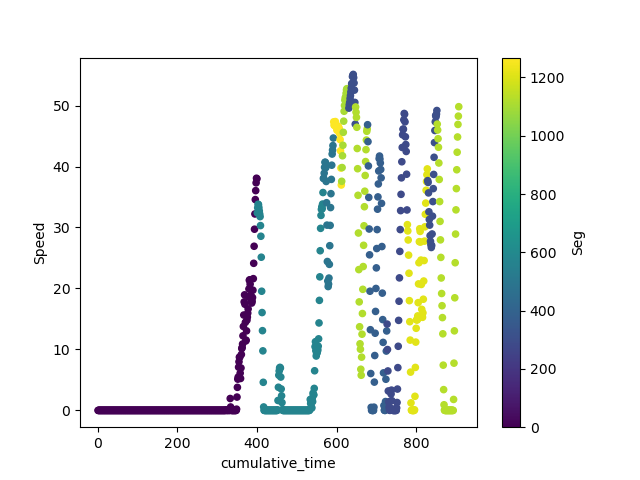

Values plotted in this chart, from the file beside it:
; DateTime; Speed; FuelRate; gps_Lat; gps_Long; Duration; DeltaDistance; Acc; DayOfWeek; Seg; Acc2; cumulative_time
66; 2018-11-10 03:55:19; 0.0; 9.95; 45.55; -73.65; 1.0; 0.0; 0.0; 5; 0.0; 0.0; 1.0
68; 2018-11-10 03:55:20; 0.0; 9.9; 45.55; -73.65; 1.0; 0.0; 0.0; 5; 0.0; 0.0; 2.0
70; 2018-11-10 03:55:21; 0.0; 9.9; 45.55; -73.65; 1.0; 0.0; 0.0; 5; 0.0; 0.0; 3.0
72; 2018-11-10 03:55:22; 0.0; 9.95; 45.55; -73.65; 1.0; 0.0; 0.0; 5; 0.0; 0.0; 4.0
74; 2018-11-10 03:55:23; 0.0; 10.0; 45.55; -73.65; 1.0; 0.0; 0.0; 5; 0.0; 0.0; 5.0
76; 2018-11-10 03:55:24; 0.0; 10.0; 45.55; -73.65; 1.0; 0.0; 0.0; 5; 0.0; 0.0; 6.0
78; 2018-11-10 03:55:25; 0.0; 10.0; 45.55; -73.65; 1.0; 0.0; 0.0; 5; 0.0; 0.0; 7.0
80; 2018-11-10 03:55:26; 0.0; 10.1; 45.55; -73.65; 1.0; 0.0; 0.0; 5; 0.0; 0.0; 8.0
82; 2018-11-10 03:55:27; 0.0; 10.0; 45.55; -73.65; 1.0; 0.0; 0.0; 5; 0.0; 0.0; 9.0
84; 2018-11-10 03:55:28; 0.0; 10.05; 45.55; -73.65; 1.0; 0.0; 0.0; 5; 0.0; 0.0; 10.0
86; 2018-11-10 03:55:29; 0.0; 10.05; 45.55; -73.65; 1.0; 0.0; 0.0; 5; 0.0; 0.0; 11.0
88; 2018-11-10 03:55:30; 0.0; 10.1; 45.55; -73.65; 1.0; 0.0; 0.0; 5; 0.0; 0.0; 12.0
90; 2018-11-10 03:55:31; 0.0; 8.65; 45.55; -73.65; 1.0; 0.0; 0.0; 5; 0.0; 0.0; 13.0
92; 2018-11-10 03:55:32; 0.0; 8.7; 45.55; -73.65; 1.0; 0.0; 0.0; 5; 0.0; 0.0; 14.0
94; 2018-11-10 03:55:33; 0.0; 8.85; 45.55; -73.65; 1.0; 0.0; 0.0; 5; 0.0; 0.0; 15.0
96; 2018-11-10 03:55:34; 0.0; 8.85; 45.55; -73.65; 1.0; 0.0; 0.0; 5; 0.0; 0.0; 16.0
98; 2018-11-10 03:55:35; 0.0; 8.9; 45.55; -73.65; 1.0; 0.0; 0.0; 5; 0.0; 0.0; 17.0
100; 2018-11-10 03:55:36; 0.0; 8.9; 45.55; -73.65; 1.0; 0.0; 0.0; 5; 0.0; 0.0; 18.0
102; 2018-11-10 03:55:37; 0.0; 8.9; 45.55; -73.65; 1.0; 0.0; 0.0; 5; 0.0; 0.0; 19.0
104; 2018-11-10 03:55:38; 0.0; 8.9; 45.55; -73.65; 1.0; 0.0; 0.0; 5; 0.0; 0.0; 20.0
106; 2018-11-10 03:55:39; 0.0; 8.95; 45.55; -73.65; 1.0; 0.0; 0.0; 5; 0.0; 0.0; 21.0
108; 2018-11-10 03:55:40; 0.0; 8.9; 45.55; -73.65; 1.0; 0.0; 0.0; 5; 0.0; 0.0; 22.0
110; 2018-11-10 03:55:41; 0.0; 8.95; 45.55; -73.65; 1.0; 0.0; 0.0; 5; 0.0; 0.0; 23.0
112; 2018-11-10 03:55:42; 0.0; 8.9; 45.55; -73.65; 1.0; 0.0; 0.0; 5; 0.0; 0.0; 24.0
114; 2018-11-10 03:55:43; 0.0; 8.85; 45.55; -73.65; 1.0; 0.0; 0.0; 5; 0.0; 0.0; 25.0
116; 2018-11-10 03:55:44; 0.0; 8.95; 45.55; -73.65; 1.0; 0.0; 0.0; 5; 0.0; 0.0; 26.0
118; 2018-11-10 03:55:45; 0.0; 8.95; 45.55; -73.65; 1.0; 0.0; 0.0; 5; 0.0; 0.0; 27.0
120; 2018-11-10 03:55:46; 0.0; 8.9; 45.55; -73.65; 1.0; 0.0; 0.0; 5; 0.0; 0.0; 28.0
122; 2018-11-10 03:55:47; 0.0; 8.85; 45.55; -73.65; 1.0; 0.0; 0.0; 5; 0.0; 0.0; 29.0
124; 2018-11-10 03:55:48; 0.0; 8.9; 45.55; -73.65; 1.0; 0.0; 0.0; 5; 0.0; 0.0; 30.0
126; 2018-11-10 03:55:49; 0.0; 8.9; 45.55; -73.65; 1.0; 0.0; 0.0; 5; 0.0; 0.0; 31.0
128; 2018-11-10 03:55:50; 0.0; 8.95; 45.55; -73.65; 1.0; 0.0; 0.0; 5; 0.0; 0.0; 32.0
130; 2018-11-10 03:55:51; 0.0; 8.85; 45.55; -73.65; 1.0; 0.0; 0.0; 5; 0.0; 0.0; 33.0
132; 2018-11-10 03:55:52; 0.0; 8.8; 45.55; -73.65; 1.0; 0.0; 0.0; 5; 0.0; 0.0; 34.0
134; 2018-11-10 03:55:53; 0.0; 8.9; 45.55; -73.65; 1.0; 0.0; 0.0; 5; 0.0; 0.0; 35.0
136; 2018-11-10 03:55:54; 0.0; 8.85; 45.55; -73.65; 1.0; 0.0; 0.0; 5; 0.0; 0.0; 36.0
138; 2018-11-10 03:55:55; 0.0; 8.8; 45.55; -73.65; 1.0; 0.0; 0.0; 5; 0.0; 0.0; 37.0
140; 2018-11-10 03:55:56; 0.0; 8.8; 45.55; -73.65; 1.0; 0.0; 0.0; 5; 0.0; 0.0; 38.0
142; 2018-11-10 03:55:57; 0.0; 8.8; 45.55; -73.65; 1.0; 0.0; 0.0; 5; 0.0; 0.0; 39.0
144; 2018-11-10 03:55:58; 0.0; 8.8; 45.55; -73.65; 1.0; 0.0; 0.0; 5; 0.0; 0.0; 40.0
146; 2018-11-10 03:55:59; 0.0; 8.8; 45.55; -73.65; 1.0; 0.0; 0.0; 5; 0.0; 0.0; 41.0
148; 2018-11-10 03:56:00; 0.0; 8.8; 45.55; -73.65; 1.0; 0.0; 0.0; 5; 0.0; 0.0; 42.0
150; 2018-11-10 03:56:01; 0.0; 8.8; 45.55; -73.65; 1.0; 0.0; 0.0; 5; 0.0; 0.0; 43.0
152; 2018-11-10 03:56:02; 0.0; 8.8; 45.55; -73.65; 1.0; 0.0; 0.0; 5; 0.0; 0.0; 44.0
154; 2018-11-10 03:56:03; 0.0; 8.8; 45.55; -73.65; 1.0; 0.0; 0.0; 5; 0.0; 0.0; 45.0
156; 2018-11-10 03:56:04; 0.0; 8.8; 45.55; -73.65; 1.0; 0.0; 0.0; 5; 0.0; 0.0; 46.0
158; 2018-11-10 03:56:05; 0.0; 8.75; 45.55; -73.65; 1.0; 0.0; 0.0; 5; 0.0; 0.0; 47.0
160; 2018-11-10 03:56:06; 0.0; 8.7; 45.55; -73.65; 1.0; 0.0; 0.0; 5; 0.0; 0.0; 48.0
162; 2018-11-10 03:56:07; 0.0; 8.8; 45.55; -73.65; 1.0; 0.0; 0.0; 5; 0.0; 0.0; 49.0
164; 2018-11-10 03:56:08; 0.0; 8.75; 45.55; -73.65; 1.0; 0.0; 0.0; 5; 0.0; 0.0; 50.0
166; 2018-11-10 03:56:09; 0.0; 8.75; 45.55; -73.65; 1.0; 0.0; 0.0; 5; 0.0; 0.0; 51.0
168; 2018-11-10 03:56:10; 0.0; 8.7; 45.55; -73.65; 1.0; 0.0; 0.0; 5; 0.0; 0.0; 52.0
170; 2018-11-10 03:56:11; 0.0; 8.7; 45.55; -73.65; 1.0; 0.0; 0.0; 5; 0.0; 0.0; 53.0
172; 2018-11-10 03:56:12; 0.0; 8.7; 45.55; -73.65; 1.0; 0.0; 0.0; 5; 0.0; 0.0; 54.0
174; 2018-11-10 03:56:13; 0.0; 8.7; 45.55; -73.65; 1.0; 0.0; 0.0; 5; 0.0; 0.0; 55.0
176; 2018-11-10 03:56:14; 0.0; 8.7; 45.55; -73.65; 1.0; 0.0; 0.0; 5; 0.0; 0.0; 56.0
178; 2018-11-10 03:56:15; 0.0; 8.75; 45.55; -73.65; 1.0; 0.0; 0.0; 5; 0.0; 0.0; 57.0
180; 2018-11-10 03:56:16; 0.0; 8.75; 45.55; -73.65; 1.0; 0.0; 0.0; 5; 0.0; 0.0; 58.0
182; 2018-11-10 03:56:17; 0.0; 8.8; 45.55; -73.65; 1.0; 0.0; 0.0; 5; 0.0; 0.0; 59.0
184; 2018-11-10 03:56:18; 0.0; 8.75; 45.55; -73.65; 1.0; 0.0; 0.0; 5; 0.0; 0.0; 60.0
... 847 more rows
